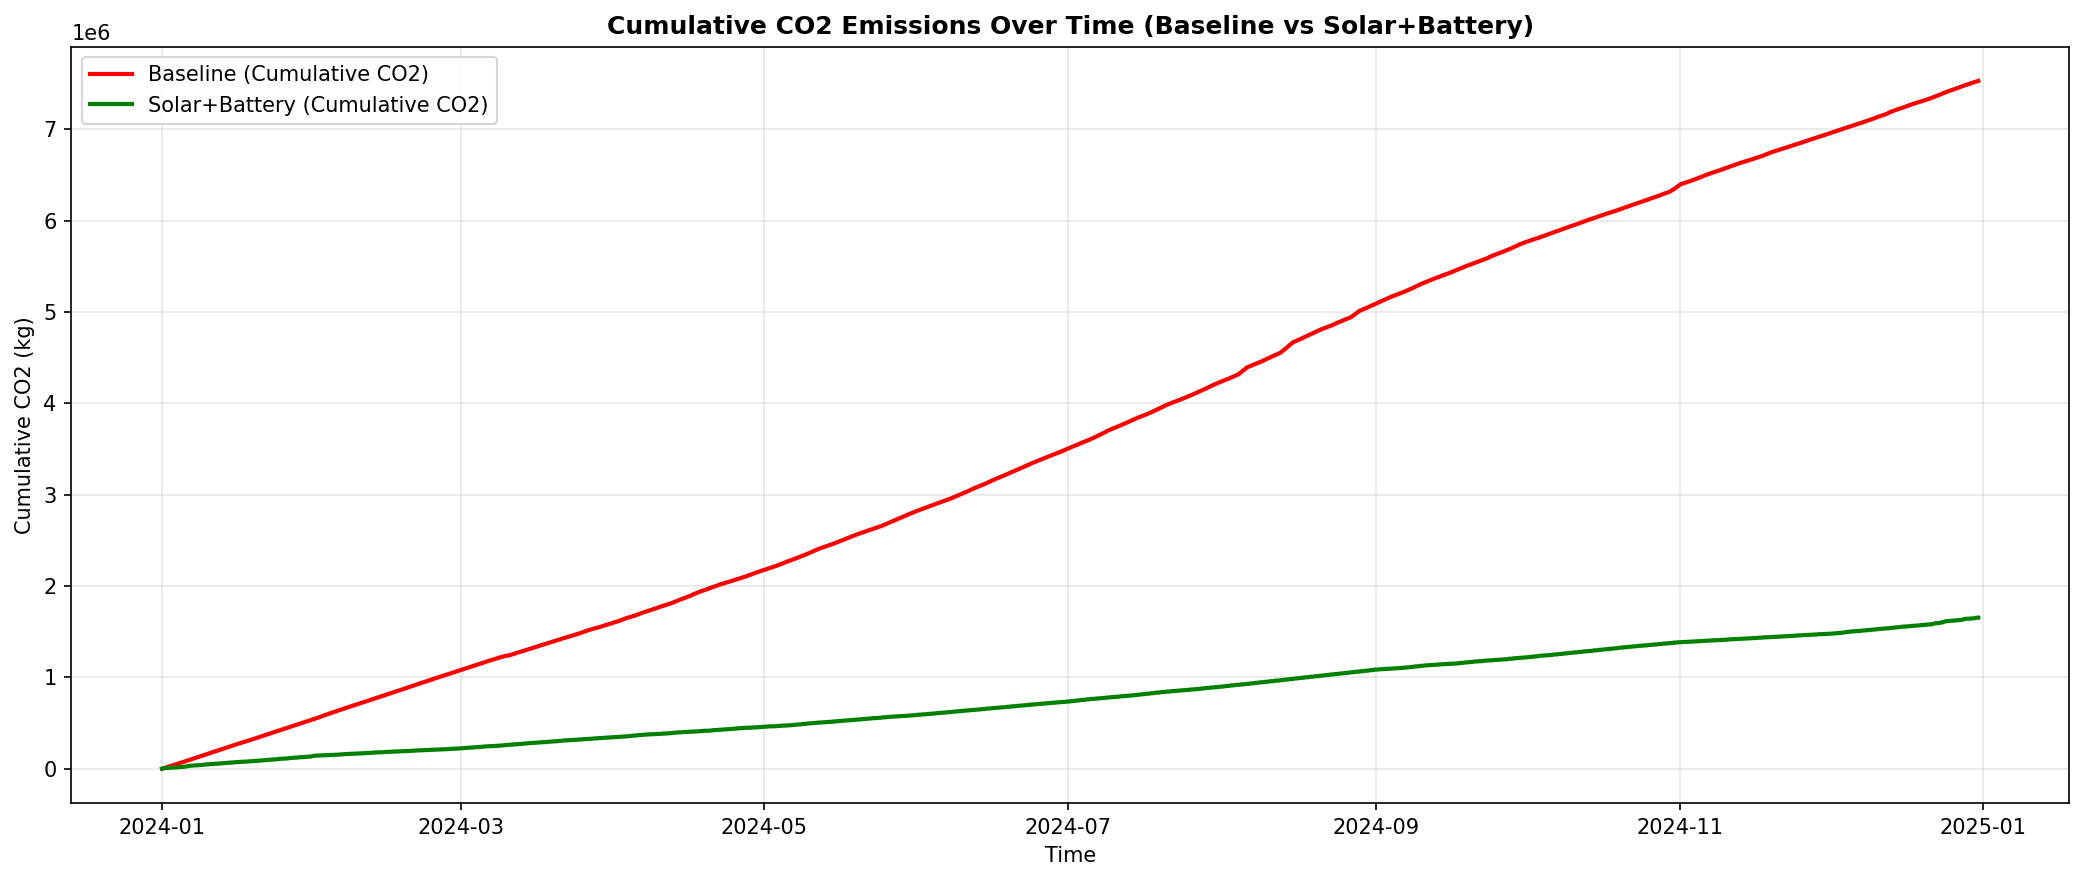

Source data for this figure (header and first rows):
date, cumulative_baseline_co2_kg, cumulative_solar_co2_kg
2024-01-01 00:00:00, 711.7, 705.2
2024-01-01 01:00:00, 1420, 1407
2024-01-01 02:00:00, 2125, 2105
2024-01-01 03:00:00, 2829, 2803
2024-01-01 04:00:00, 3537, 3505
2024-01-01 05:00:00, 4259, 4220
2024-01-01 06:00:00, 4990, 4945
2024-01-01 07:00:00, 5733, 5644
2024-01-01 08:00:00, 6445, 5762
2024-01-01 09:00:00, 7152, 6049
2024-01-01 10:00:00, 7834, 6384
2024-01-01 11:00:00, 8508, 6722
2024-01-01 12:00:00, 9218, 7097
2024-01-01 13:00:00, 9926, 7488
2024-01-01 14:00:00, 10632, 7894
2024-01-01 15:00:00, 11359, 8285
2024-01-01 16:00:00, 12099, 8519
2024-01-01 17:00:00, 12843, 8551
2024-01-01 18:00:00, 13591, 8552
2024-01-01 19:00:00, 14327, 8553
2024-01-01 20:00:00, 15052, 8554
2024-01-01 21:00:00, 15783, 8555
2024-01-01 22:00:00, 16510, 8556
2024-01-01 23:00:00, 17234, 8557
2024-01-02 00:00:00, 17955, 8558
2024-01-02 01:00:00, 18675, 8559
2024-01-02 02:00:00, 19393, 8559
2024-01-02 03:00:00, 20105, 8560
2024-01-02 04:00:00, 20817, 8561
2024-01-02 05:00:00, 21541, 8562
2024-01-02 06:00:00, 22284, 8891
2024-01-02 07:00:00, 23026, 9591
2024-01-02 08:00:00, 23744, 9694
2024-01-02 09:00:00, 24415, 9941
2024-01-02 10:00:00, 25045, 10241
2024-01-02 11:00:00, 25661, 10579
2024-01-02 12:00:00, 26255, 10911
2024-01-02 13:00:00, 26853, 11248
2024-01-02 14:00:00, 27509, 11577
2024-01-02 15:00:00, 28222, 11863
2024-01-02 16:00:00, 28956, 12026
2024-01-02 17:00:00, 29694, 12050
2024-01-02 18:00:00, 30433, 12051
2024-01-02 19:00:00, 31166, 12052
2024-01-02 20:00:00, 31894, 12053
2024-01-02 21:00:00, 32628, 12054
2024-01-02 22:00:00, 33360, 12055
2024-01-02 23:00:00, 34087, 12056
2024-01-03 00:00:00, 34811, 12057
2024-01-03 01:00:00, 35532, 12058
2024-01-03 02:00:00, 36251, 12059
2024-01-03 03:00:00, 36969, 12060
2024-01-03 04:00:00, 37690, 12061
2024-01-03 05:00:00, 38420, 12061
2024-01-03 06:00:00, 39158, 12476
2024-01-03 07:00:00, 39900, 13194
2024-01-03 08:00:00, 40609, 13381
2024-01-03 09:00:00, 41254, 13586
2024-01-03 10:00:00, 41863, 13839
2024-01-03 11:00:00, 42449, 14103
... 8,700 more rows
